Run: headless pygame with SDL's dummy video driver; simulated clock (each Clock.tick advances the game by its frame time, no real sleeping); random seed 0; keys injected as events and as key.get_pressed() state; no mouse input.
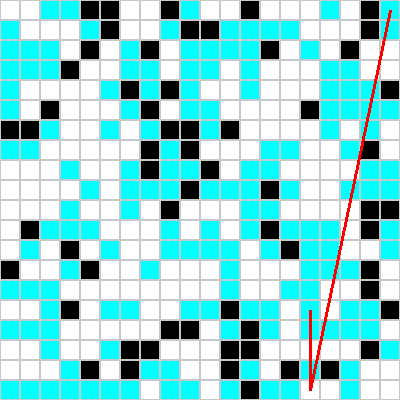
Frame 1 of 4 · flips 1–60 · no input
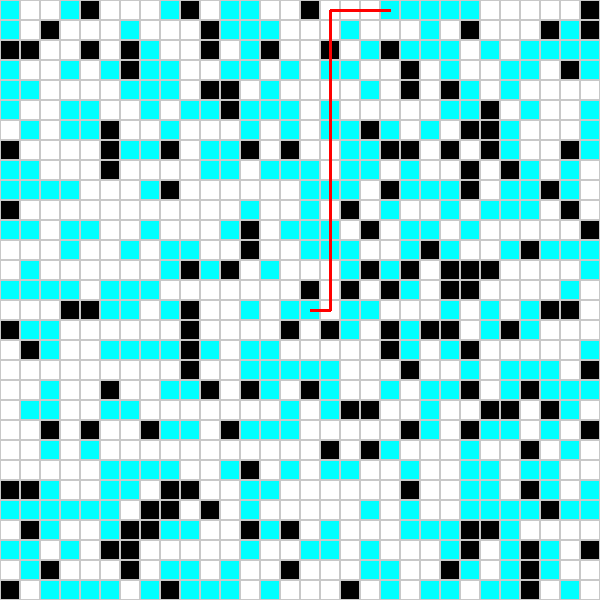
Frame 2 of 4 · flips 61–180 · tapped SPACE, RETURN · held RIGHT (→), D
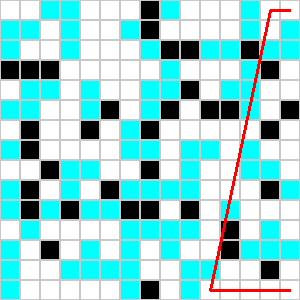
Frame 3 of 4 · flips 181–300 · held DOWN (↓), S
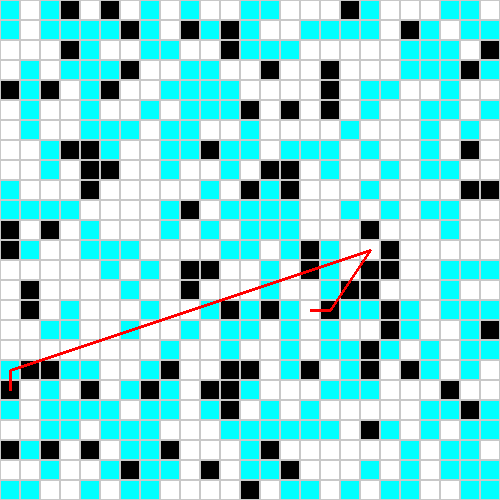
Frame 4 of 4 · flips 301–420 · held LEFT (←), A, UP (↑), W

The pygame program that drew these frames:

import heapq
import random
import pygame
import time

class DynamicMaze:
    def __init__(self, width, height, wall_change_prob=0.1, teleport_prob=0.05):
        self.width = width
        self.height = height
        self.wall_change_prob = wall_change_prob
        self.teleport_prob = teleport_prob
        self.maze = [[0 for _ in range(width)] for _ in range(height)]
        self.teleport_points = []

    def initialize_maze(self):
        for y in range(self.height):
            for x in range(self.width):
                if random.random() < 0.3:  # 30% chance of being a wall
                    self.maze[y][x] = 1
                elif random.random() < 0.05:  # 5% chance of being a teleport point
                    self.maze[y][x] = 2
                    self.teleport_points.append((x, y))

    def get_neighbors(self, x, y):
        neighbors = []
        for dx, dy in [(0, 1), (1, 0), (0, -1), (-1, 0)]:
            nx, ny = x + dx, y + dy
            if 0 <= nx < self.width and 0 <= ny < self.height and self.maze[ny][nx] != 1:
                neighbors.append((nx, ny))
        return neighbors

    def update_maze(self):
        for y in range(self.height):
            for x in range(self.width):
                if random.random() < self.wall_change_prob:
                    self.maze[y][x] = 1 - self.maze[y][x]  # Flip between wall and empty
                elif random.random() < self.teleport_prob:
                    self.maze[y][x] = 2 if self.maze[y][x] != 2 else 0
                    if self.maze[y][x] == 2:
                        self.teleport_points.append((x, y))
                    else:
                        self.teleport_points.remove((x, y))

def heuristic(a, b):
    return abs(b[0] - a[0]) + abs(b[1] - a[1])

def dynamic_astar(maze, start, goal):
    def get_path(came_from, current):
        path = [current]
        while current in came_from:
            current = came_from[current]
            path.append(current)
        path.reverse()
        return path

    open_set = []
    heapq.heappush(open_set, (0, start))
    came_from = {}
    g_score = {start: 0}
    f_score = {start: heuristic(start, goal)}

    while open_set:
        current = heapq.heappop(open_set)[1]

        if current == goal:
            return get_path(came_from, current)

        for neighbor in maze.get_neighbors(*current):
            tentative_g_score = g_score[current] + 1

            if neighbor not in g_score or tentative_g_score < g_score[neighbor]:
                came_from[neighbor] = current
                g_score[neighbor] = tentative_g_score
                f_score[neighbor] = g_score[neighbor] + heuristic(neighbor, goal)
                heapq.heappush(open_set, (f_score[neighbor], neighbor))

        if maze.maze[current[1]][current[0]] == 2:
            teleport_dest = random.choice(maze.teleport_points)
            if teleport_dest not in g_score or g_score[current] + 1 < g_score[teleport_dest]:
                came_from[teleport_dest] = current
                g_score[teleport_dest] = g_score[current] + 1
                f_score[teleport_dest] = g_score[teleport_dest] + heuristic(teleport_dest, goal)
                heapq.heappush(open_set, (f_score[teleport_dest], teleport_dest))

        maze.update_maze()

    return None  # No path found

def draw_maze(screen, maze, path=None):
    cell_size = 20
    for y in range(maze.height):
        for x in range(maze.width):
            rect = pygame.Rect(x * cell_size, y * cell_size, cell_size, cell_size)
            if maze.maze[y][x] == 1:
                pygame.draw.rect(screen, (0, 0, 0), rect)  # Wall
            elif maze.maze[y][x] == 2:
                pygame.draw.rect(screen, (0, 255, 255), rect)  # Teleport point
            else:
                pygame.draw.rect(screen, (255, 255, 255), rect)  # Empty space
            pygame.draw.rect(screen, (200, 200, 200), rect, 1)  # Grid lines

    if path:
        for i in range(len(path) - 1):
            start = path[i]
            end = path[i + 1]
            start_pos = (start[0] * cell_size + cell_size // 2, start[1] * cell_size + cell_size // 2)
            end_pos = (end[0] * cell_size + cell_size // 2, end[1] * cell_size + cell_size // 2)
            pygame.draw.line(screen, (255, 0, 0), start_pos, end_pos, 3)

    pygame.display.flip()

def adaptive_multi_point_dynamic_astar(width, height, wall_change_prob, teleport_prob, starts, goals):
    pygame.init()
    screen = pygame.display.set_mode((width * 20, height * 20))
    pygame.display.set_caption("Dynamic Maze A* Pathfinding")

    maze = DynamicMaze(width, height, wall_change_prob, teleport_prob)
    maze.initialize_maze()
    
    starts = [(min(x, width-1), min(y, height-1)) for x, y in starts]
    goals = [(min(x, width-1), min(y, height-1)) for x, y in goals]
    
    best_path = None
    best_length = float('inf')

    for start in starts:
        for goal in goals:
            path = dynamic_astar(maze, start, goal)
            if path and len(path) < best_length:
                best_path = path
                best_length = len(path)
            
            draw_maze(screen, maze, best_path)
            time.sleep(0.5)  # Pause to show the result

    pygame.quit()
    return best_path, maze

def run_simulation(width, height, wall_change_prob, teleport_prob, starts, goals):
    starts = [(min(x, width-1), min(y, height-1)) for x, y in starts]
    goals = [(min(x, width-1), min(y, height-1)) for x, y in goals]
    
    path, maze = adaptive_multi_point_dynamic_astar(width, height, wall_change_prob, teleport_prob, starts, goals)
    if path:
        print(f"Path found for maze {width}x{height}, wall_change_prob={wall_change_prob}, teleport_prob={teleport_prob}")
        print(f"Path length: {len(path)}")
        print(f"Path: {path}")
    else:
        print(f"No path found for maze {width}x{height}, wall_change_prob={wall_change_prob}, teleport_prob={teleport_prob}")
    print("Teleport points:", maze.teleport_points)
    print("\n")

# Run simulations with different parameters
starts = [(0, 0), (0, 19), (19, 0)]
goals = [(19, 19), (10, 10), (15, 15)]

run_simulation(20, 20, 0.1, 0.05, starts, goals)
run_simulation(30, 30, 0.2, 0.1, starts, goals)
run_simulation(15, 15, 0.05, 0.02, starts, goals)

print("Changing parameters dynamically:")
width, height = 25, 25
wall_change_prob, teleport_prob = 0.15, 0.07
run_simulation(width, height, wall_change_prob, teleport_prob, starts, goals)

width, height = 35, 35
run_simulation(width, height, wall_change_prob, teleport_prob, starts, goals)

wall_change_prob = 0.25
run_simulation(width, height, wall_change_prob, teleport_prob, starts, goals)

teleport_prob = 0.12
run_simulation(width, height, wall_change_prob, teleport_prob, starts, goals)
